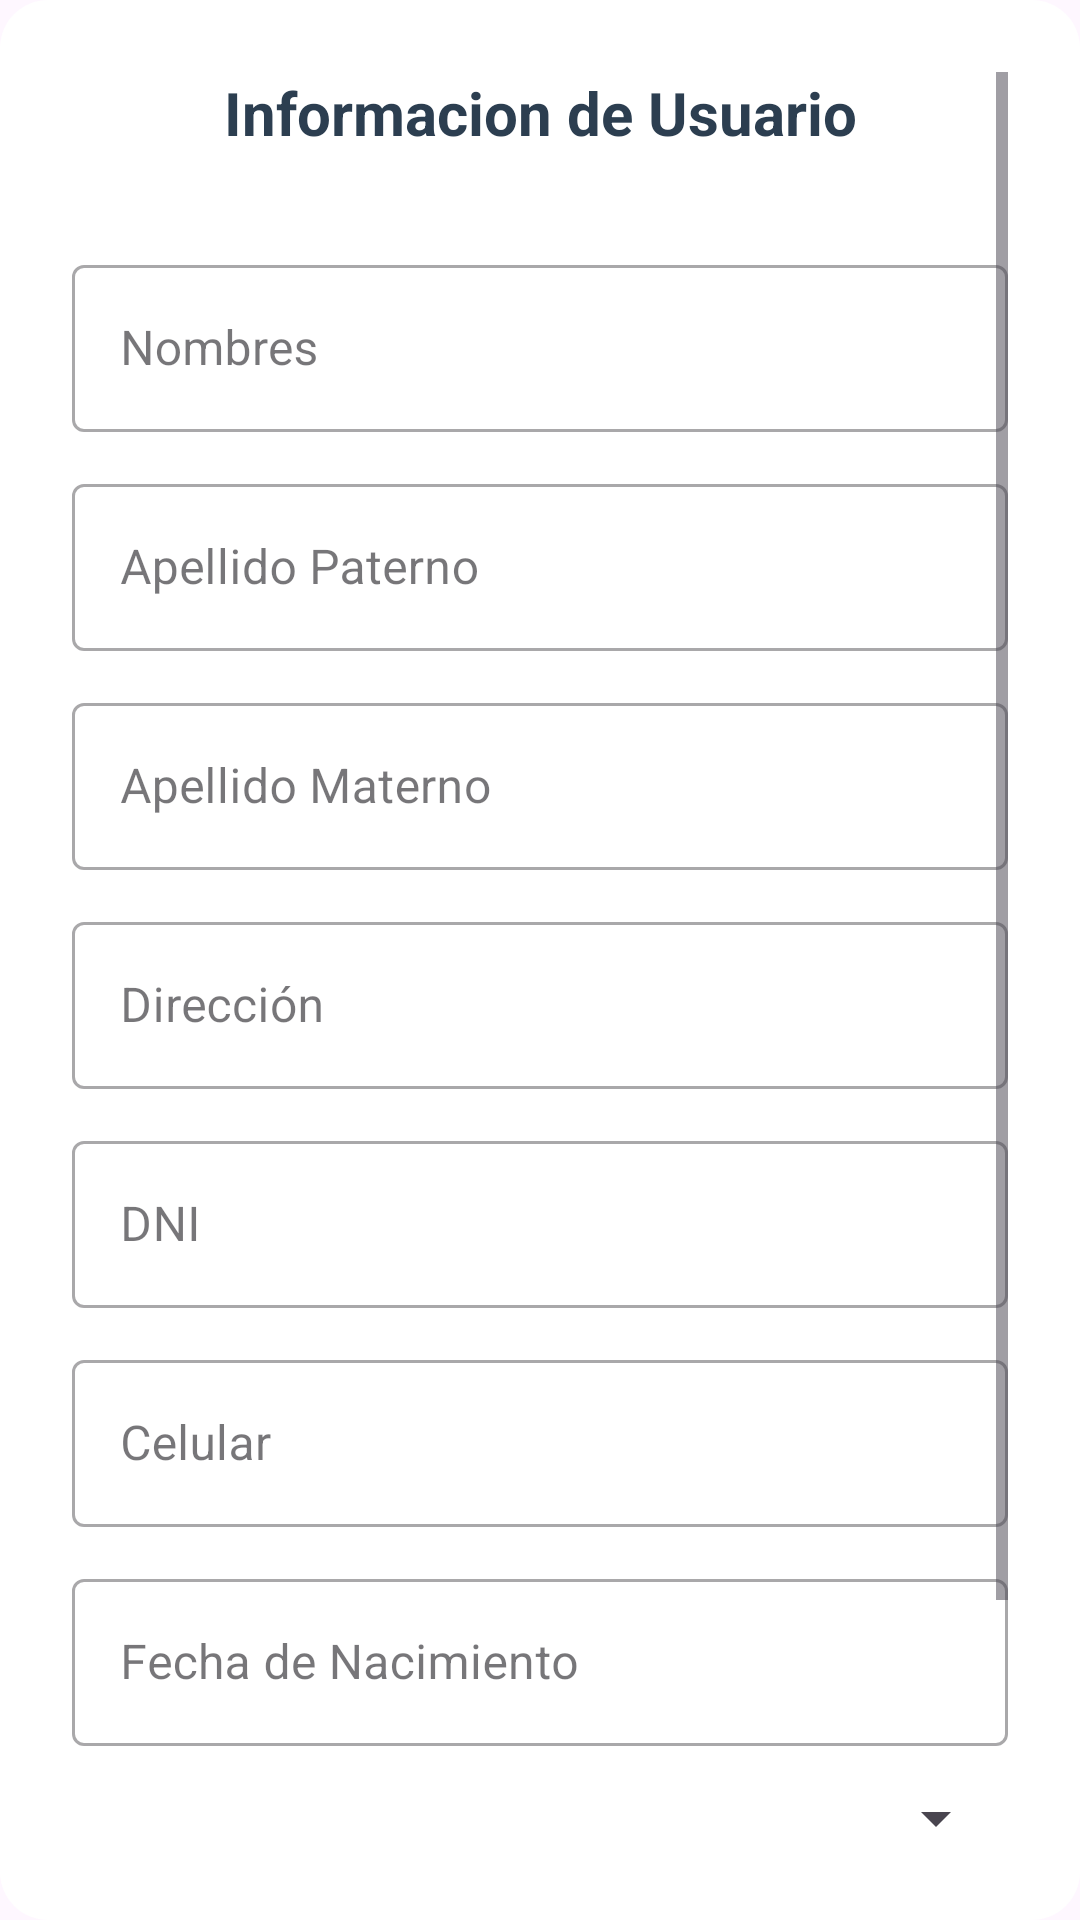

Write the Android layout XML for this screen, with the resource values it uses.
<!-- AndroidManifest.xml: application theme Theme.MaxiEscuela -->
<!-- res/layout/fragment_informacion_usario_dialog.xml -->
<?xml version="1.0" encoding="utf-8"?>
<ScrollView xmlns:android="http://schemas.android.com/apk/res/android"
    android:layout_width="match_parent"
    android:layout_height="wrap_content"
    android:background="@drawable/dialog_background"
    android:padding="24dp">

    <LinearLayout
        android:layout_width="match_parent"
        android:layout_height="wrap_content"
        android:orientation="vertical">

        <TextView
            android:id="@+id/tvTitulo"
            android:layout_width="match_parent"
            android:layout_height="wrap_content"
            android:text="Informacion de Usuario"
            android:textSize="20sp"
            android:textStyle="bold"
            android:textColor="#2C3E50"
            android:gravity="center"
            android:paddingBottom="20dp" />

        
        <com.google.android.material.textfield.TextInputLayout
            android:hint="Nombres"
            style="@style/Widget.MaterialComponents.TextInputLayout.OutlinedBox"
            android:layout_width="match_parent"
            android:layout_height="wrap_content"
            android:layout_marginTop="12dp">
            <com.google.android.material.textfield.TextInputEditText
                android:id="@+id/editNombres"
                android:layout_width="match_parent"
                android:layout_height="wrap_content" />
        </com.google.android.material.textfield.TextInputLayout>

        
        <com.google.android.material.textfield.TextInputLayout
            android:hint="Apellido Paterno"
            style="@style/Widget.MaterialComponents.TextInputLayout.OutlinedBox"
            android:layout_width="match_parent"
            android:layout_height="wrap_content"
            android:layout_marginTop="12dp">
            <com.google.android.material.textfield.TextInputEditText
                android:id="@+id/editApPaterno"
                android:layout_width="match_parent"
                android:layout_height="wrap_content" />
        </com.google.android.material.textfield.TextInputLayout>

        
        <com.google.android.material.textfield.TextInputLayout
            android:hint="Apellido Materno"
            style="@style/Widget.MaterialComponents.TextInputLayout.OutlinedBox"
            android:layout_width="match_parent"
            android:layout_height="wrap_content"
            android:layout_marginTop="12dp">
            <com.google.android.material.textfield.TextInputEditText
                android:id="@+id/editApMaterno"
                android:layout_width="match_parent"
                android:layout_height="wrap_content" />
        </com.google.android.material.textfield.TextInputLayout>

        
        <com.google.android.material.textfield.TextInputLayout
            android:hint="Dirección"
            style="@style/Widget.MaterialComponents.TextInputLayout.OutlinedBox"
            android:layout_width="match_parent"
            android:layout_height="wrap_content"
            android:layout_marginTop="12dp">
            <com.google.android.material.textfield.TextInputEditText
                android:id="@+id/editDireccion"
                android:layout_width="match_parent"
                android:layout_height="wrap_content" />
        </com.google.android.material.textfield.TextInputLayout>

        
        <com.google.android.material.textfield.TextInputLayout
            android:hint="DNI"
            style="@style/Widget.MaterialComponents.TextInputLayout.OutlinedBox"
            android:layout_width="match_parent"
            android:layout_height="wrap_content"
            android:layout_marginTop="12dp">
            <com.google.android.material.textfield.TextInputEditText
                android:id="@+id/editDni"
                android:layout_width="match_parent"
                android:layout_height="wrap_content"
                android:inputType="number" />
        </com.google.android.material.textfield.TextInputLayout>

        
        <com.google.android.material.textfield.TextInputLayout
            android:hint="Celular"
            style="@style/Widget.MaterialComponents.TextInputLayout.OutlinedBox"
            android:layout_width="match_parent"
            android:layout_height="wrap_content"
            android:layout_marginTop="12dp">
            <com.google.android.material.textfield.TextInputEditText
                android:id="@+id/editCelular"
                android:layout_width="match_parent"
                android:layout_height="wrap_content"
                android:inputType="phone" />
        </com.google.android.material.textfield.TextInputLayout>

        
        <com.google.android.material.textfield.TextInputLayout
            android:hint="Fecha de Nacimiento"
            style="@style/Widget.MaterialComponents.TextInputLayout.OutlinedBox"
            android:layout_width="match_parent"
            android:layout_height="wrap_content"
            android:layout_marginTop="12dp">
            <com.google.android.material.textfield.TextInputEditText
                android:id="@+id/editFechaNacimiento"
                android:layout_width="match_parent"
                android:layout_height="wrap_content"
                android:focusable="false"
                android:inputType="date" />
        </com.google.android.material.textfield.TextInputLayout>
        
        <com.google.android.material.textfield.TextInputLayout
            android:id="@+id/textInputGrado"
            style="@style/Widget.MaterialComponents.TextInputLayout.OutlinedBox"
            android:layout_width="match_parent"
            android:layout_height="wrap_content"
            android:hint="Grado"
            android:layout_marginTop="12dp">

            <Spinner
                android:id="@+id/spinnerGrado"
                android:layout_width="match_parent"
                android:layout_height="wrap_content"
                android:inputType="none"
                android:focusable="false"
                android:clickable="true"/>
        </com.google.android.material.textfield.TextInputLayout>
        
        <Button
            android:id="@+id/btnGuardar"
            android:layout_width="match_parent"
            android:layout_height="wrap_content"
            android:text="Guardar"
            android:textColor="#FFFFFF"
            android:backgroundTint="#2C3E50"
            android:layout_marginTop="20dp" />

        
        <Button
            android:id="@+id/btnCancelar"
            android:layout_width="match_parent"
            android:layout_height="wrap_content"
            android:text="Cancelar"
            android:textColor="#FFFFFF"
            android:backgroundTint="#e74c3c"
            android:layout_marginTop="10dp" />
    </LinearLayout>
</ScrollView>
<!-- resources referenced by this layout -->
<resources>
  <!-- drawable dialog_background (drawable) -->
  <?xml version="1.0" encoding="utf-8"?>
  <shape xmlns:android="http://schemas.android.com/apk/res/android"
      android:shape="rectangle">
      <corners android:radius="16dp" />
      <solid android:color="@android:color/white"/>
      <padding android:left="16dp" android:top="16dp" android:right="16dp" android:bottom="16dp"/>
  </shape>
  <style name="Theme.MaxiEscuela" parent="Base.Theme.MaxiEscuela" />
  <style name="Base.Theme.MaxiEscuela" parent="Theme.Material3.DayNight.NoActionBar">
          
          
      </style>
</resources>
